Run: headless pygame with SDL's dummy video driver; simulated clock (each Clock.tick advances the game by its frame time, no real sleeping); random seed 0; keys injected as events and as key.get_pressed() state; no mouse input.
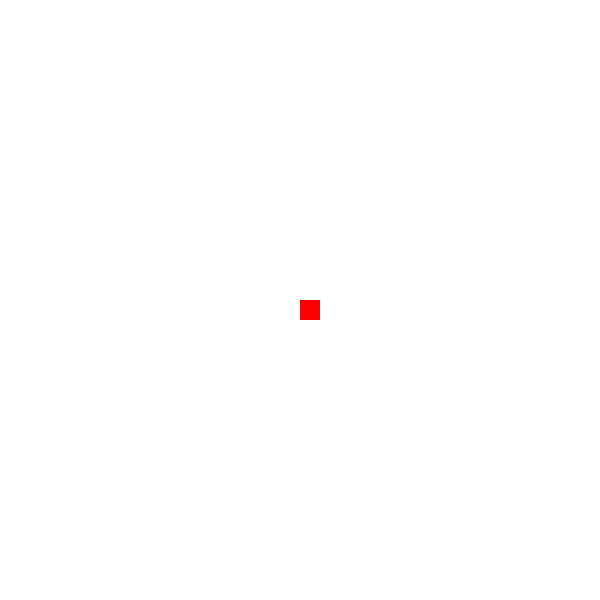
Frame 1 of 4 · flips 1–60 · no input
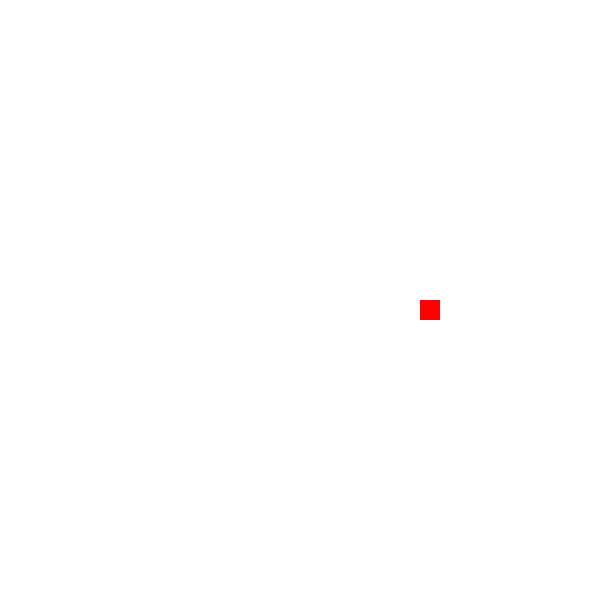
Frame 2 of 4 · flips 61–180 · tapped SPACE, RETURN · held RIGHT (→), D
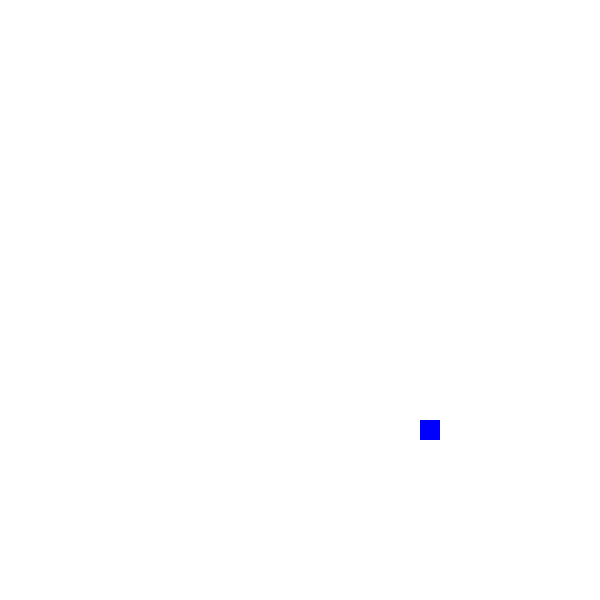
Frame 3 of 4 · flips 181–300 · held DOWN (↓), S
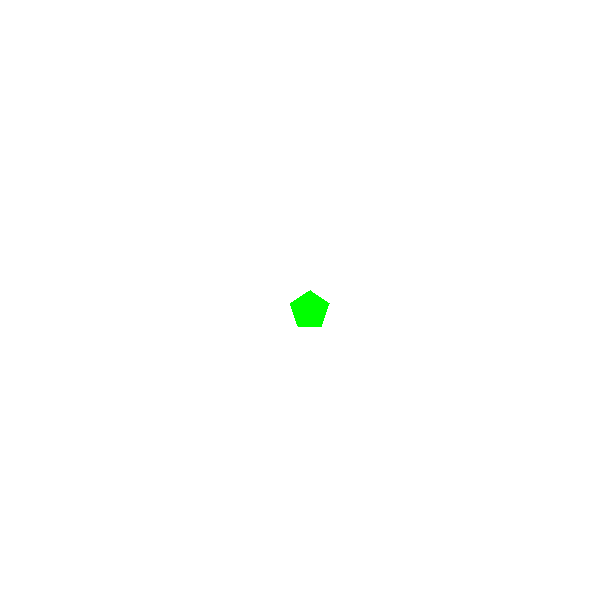
Frame 4 of 4 · flips 301–420 · held LEFT (←), A, UP (↑), W

The pygame program that drew these frames:

import pygame
import random
import math
from time import time

# Initialize Pygame
pygame.init()

# Display settings
winHeight = 600
winWidth = 600
window = pygame.display.set_mode((winWidth, winHeight))
pygame.display.set_caption("Shape Shifter Game")

# Object properties
x = 300
y = 300
height = 20
width = 20
speed = 1

# Colors
BLACK = (0, 0, 0)
BLUE = (0, 0, 255)
GREEN = (0, 255, 0)
RED = (255, 0, 0)
WHITE = (255, 255, 255)

# Black hole properties
idle_timer = 0
idle_threshold = 2  # Seconds before black hole appears
black_hole_radius = 0
max_black_hole_radius = 300
black_hole_growth_speed = 2
black_hole_active = False
game_over = False

def get_random_color():
    return (random.randint(0, 255), random.randint(0, 255), random.randint(0, 255))

def draw_pentagon(surface, color, x, y, size):
    points = []
    for i in range(5):
        angle = math.radians(i * 72 - 18)
        points.append((
            x + size * math.cos(angle),
            y + size * math.sin(angle)
        ))
    pygame.draw.polygon(surface, color, points)

def draw_triangle(surface, color, x, y, size):
    points = [
        (x, y - size),
        (x - size, y + size),
        (x + size, y + size)
    ]
    pygame.draw.polygon(surface, color, points)
    for i in range(3):
        glow_color = (min(color[0] + 50, 255), 
                     min(color[1] + 50, 255), 
                     min(color[2] + 50, 255))
        pygame.draw.lines(surface, glow_color, True, points, 2 - i)

def draw_black_hole(surface, center_x, center_y, radius):
    # Draw multiple circles with different colors for the black hole effect
    colors = [
        (random.randint(0, 255), random.randint(0, 255), random.randint(0, 255)) 
        for _ in range(5)
    ]
    
    # Draw outer glowing rings
    for i in range(5):
        outer_radius = radius - (i * 10)
        if outer_radius > 0:
            pygame.draw.circle(surface, colors[i], (center_x, center_y), outer_radius)
    
    # Draw the black center
    pygame.draw.circle(surface, BLACK, (center_x, center_y), max(radius - 50, 0))
    
    # Add twinkling stars effect around the black hole
    for _ in range(20):
        star_x = center_x + random.randint(-int(radius*1.2), int(radius*1.2))
        star_y = center_y + random.randint(-int(radius*1.2), int(radius*1.2))
        star_color = (random.randint(200, 255), random.randint(200, 255), random.randint(200, 255))
        pygame.draw.circle(surface, star_color, (star_x, star_y), random.randint(1, 3))

def draw_game_over(surface):
    font = pygame.font.Font(None, 74)
    text = font.render('GAME OVER', True, RED)
    text_rect = text.get_rect(center=(winWidth/2, winHeight/2))
    surface.blit(text, text_rect)

# Game loop
clock = pygame.time.Clock()
current_color = RED
shape_type = "rectangle"
last_color_change = time()
color_change_interval = 0.2
last_position = (x, y)
last_movement_time = time()

running = True
while running:
    clock.tick(60)
    current_time = time()
    
    for event in pygame.event.get():
        if event.type == pygame.QUIT:
            running = False

    if not game_over:
        keys = pygame.key.get_pressed()
        moved = False
        
        if keys[pygame.K_LEFT] and x > 0:
            x -= speed
            current_color = BLACK
            moved = True
            
        if keys[pygame.K_RIGHT] and x < winWidth - width:
            x += speed
            current_color = RED
            moved = True
            
        if keys[pygame.K_DOWN] and y < winHeight - height:
            y += speed
            current_color = BLUE
            moved = True
            
        if keys[pygame.K_UP] and y > 0:
            y -= speed
            current_color = GREEN
            moved = True

        # Check for special combinations
        if (keys[pygame.K_LEFT] and keys[pygame.K_UP]) or (keys[pygame.K_UP] and keys[pygame.K_RIGHT]):
            shape_type = "pentagon"
            if current_time - last_color_change >= color_change_interval:
                current_color = get_random_color()
                last_color_change = current_time
        
        elif (keys[pygame.K_LEFT] and keys[pygame.K_DOWN]) or (keys[pygame.K_DOWN] and keys[pygame.K_RIGHT]):
            shape_type = "triangle"
            if current_time - last_color_change >= color_change_interval:
                current_color = get_random_color()
                last_color_change = current_time
        
        else:
            shape_type = "rectangle"

        # Check if object has moved
        current_position = (x, y)
        if current_position != last_position:
            last_movement_time = current_time
            black_hole_active = False
            black_hole_radius = 0
        last_position = current_position

        # Check for idle time
        if current_time - last_movement_time > idle_threshold:
            black_hole_active = True

    # Drawing
    window.fill(WHITE)
    
    if not game_over:
        # Draw the player shape
        if shape_type == "rectangle":
            pygame.draw.rect(window, current_color, (x, y, height, width))
        elif shape_type == "pentagon":
            draw_pentagon(window, current_color, x + width//2, y + height//2, max(height, width))
        elif shape_type == "triangle":
            draw_triangle(window, current_color, x + width//2, y + height//2, max(height, width))
    
    # Draw black hole if active
    if black_hole_active:
        black_hole_radius = min(black_hole_radius + black_hole_growth_speed, max_black_hole_radius)
        draw_black_hole(window, x + width//2, y + height//2, black_hole_radius)
        
        # Check if black hole has consumed the object
        if black_hole_radius >= max_black_hole_radius:
            game_over = True

    # Draw game over text
    if game_over:
        draw_game_over(window)
    
    pygame.display.update()

pygame.quit()
